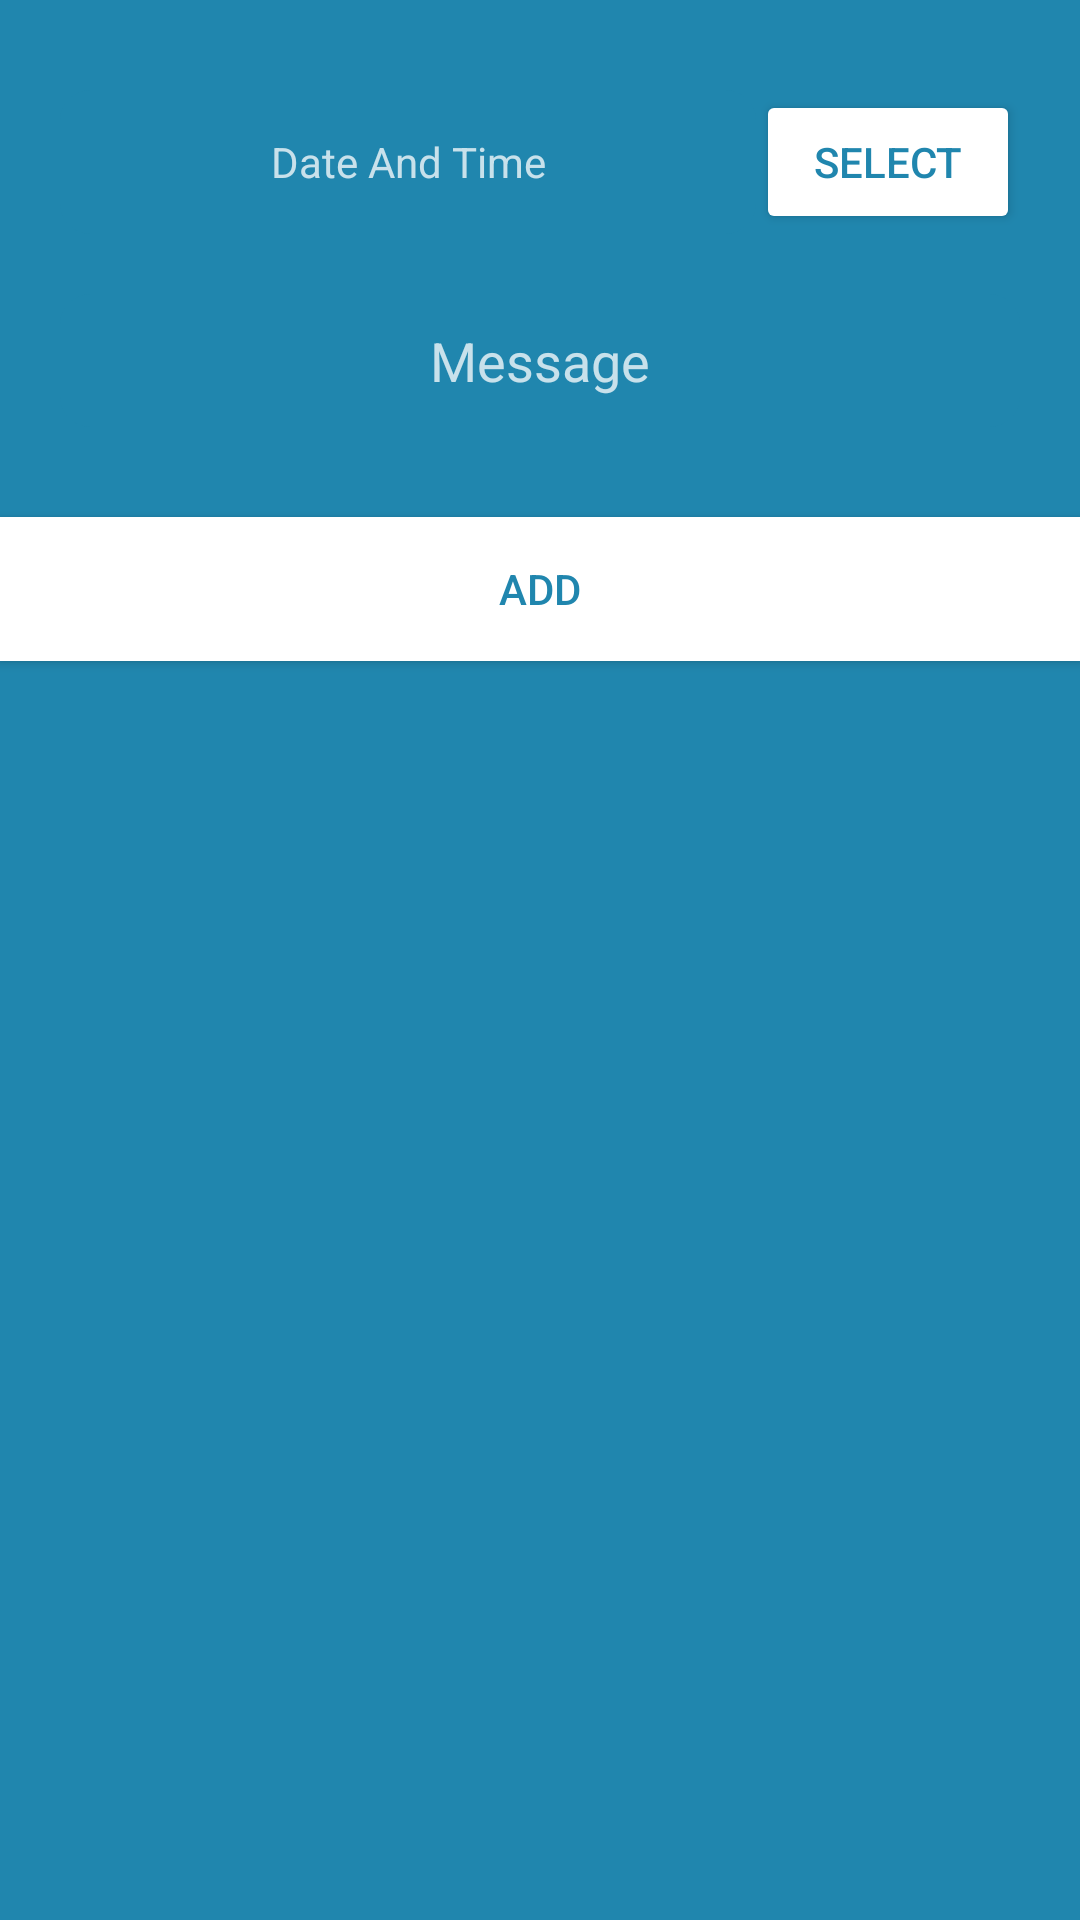

Layout XML and referenced resources for this Android screen:
<!-- AndroidManifest.xml: application theme Theme.Group2_Project -->
<!-- res/layout/floating_popup.xml -->
<?xml version="1.0" encoding="utf-8"?>
<LinearLayout
    xmlns:android="http://schemas.android.com/apk/res/android"
    android:layout_width="300dp"
    android:layout_height="wrap_content "
    android:orientation="vertical"
    android:background="@color/purple_500"
    android:layout_gravity="center">

    <LinearLayout
        android:layout_width="match_parent"
        android:layout_height="wrap_content"
        android:orientation="horizontal"

        android:layout_marginHorizontal="20dp"
        android:layout_marginTop="30dp">

        <TextView
            android:id="@+id/date"
            android:layout_width="wrap_content"
            android:layout_height="match_parent"
            android:layout_weight="1"
            android:gravity="center"
            android:hint="Date And Time"
            android:textColor="@color/white"
            android:background="@drawable/bg_transparent_item"
            android:textColorHint="@color/tintcolor"
            android:layout_gravity="center"/>
        <Button
            android:id="@+id/selectDate"
            android:layout_width="wrap_content"
            android:layout_height="match_parent"
            android:layout_weight="0"
            android:gravity="center"
            android:textColor="@color/purple_500"
            android:backgroundTint="@color/white"
            android:text="SELECT"/>

    </LinearLayout>

    <EditText
        android:id="@+id/message"
        android:layout_width="match_parent"
        android:layout_height="wrap_content"
        android:layout_marginVertical="20dp"
        android:background="@drawable/bg_transparent_item"
        android:padding="10sp"
        android:layout_marginHorizontal="20dp"
        android:layout_gravity="center"
        android:hint="Message"
        android:textColorHint="@color/tintcolor"
        android:textColor="@color/white"
        android:gravity="center"/>

    <Button
        android:id="@+id/addButton"
        android:layout_width="match_parent"
        android:layout_height="wrap_content"
        android:layout_marginTop="10dp"
        android:background="@color/white"
        android:gravity="center"
        android:textColor="@color/purple_500"
        android:text="Add"
        android:paddingVertical="10dp"
        android:layout_gravity="center" />

</LinearLayout>
<!-- resources referenced by this layout -->
<resources>
  <color name="purple_500">#2086AE</color>
  <color name="tintcolor">#C1FFFFFF</color>
  <color name="white">#FFFFFFFF</color>
  <!-- drawable bg_transparent_item (drawable) -->
  <?xml version="1.0" encoding="utf-8"?>
  <shape xmlns:android="http://schemas.android.com/apk/res/android"
      android:shape="rectangle">
      <corners android:radius="10sp"/>
      <solid android:color="@color/purple_500"/>
  
  </shape>
  <style name="Theme.Group2_Project" parent="Theme.AppCompat.Light.NoActionBar">
          
          <item name="colorPrimary">@color/teal_200</item>
          <item name="colorPrimaryVariant">@color/teal_700</item>
          <item name="colorOnPrimary">@color/white</item>
          
          <item name="colorSecondary">@color/teal_200</item>
          <item name="colorSecondaryVariant">@color/teal_700</item>
          <item name="colorOnSecondary">@color/black</item>
          <item name="android:textColorHint">#60FFFFFF</item>
  
          
          <item name="android:statusBarColor" tools:targetApi="l">?attr/colorPrimaryVariant</item>
          
      </style>
  <color name="teal_200">#FF03DAC5</color>
  <color name="teal_700">#2086AE</color>
  <color name="black">#FF000000</color>
</resources>
